4-way image classification set "Coffee-Leaf-Disease-Detection-Using-CNN" from GitHub (YenRylin/Coffee-Leaf-Disease-Detection-Using-CNN); label vocabulary: bercak daun, hawar daun, karat daun, pengorok daun.

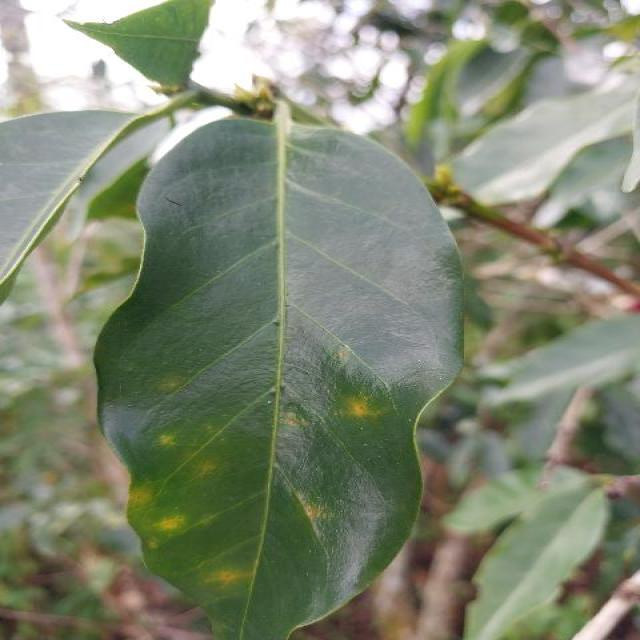
Label: karat daun

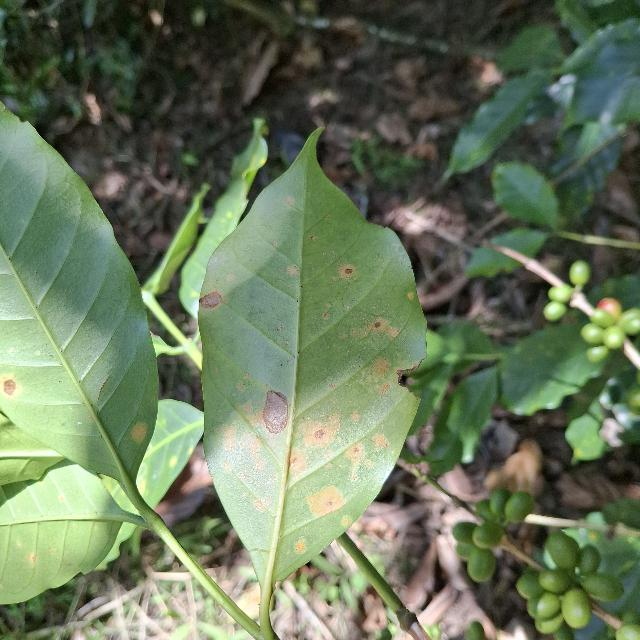
Label: bercak daun

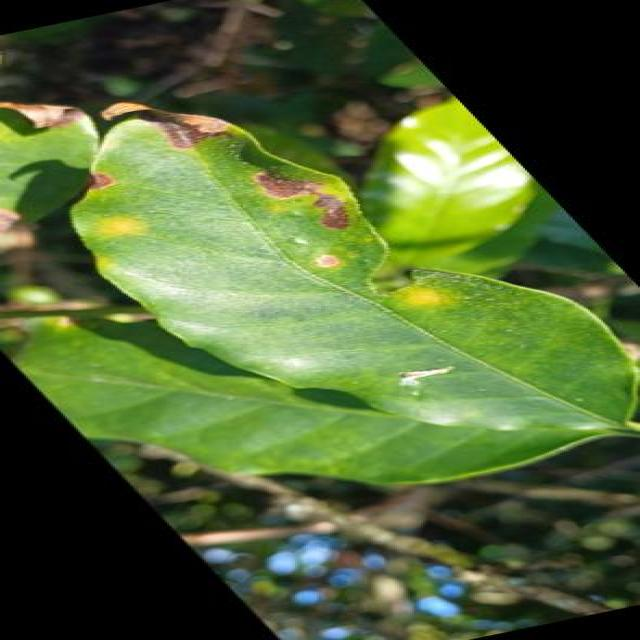
Label: hawar daun

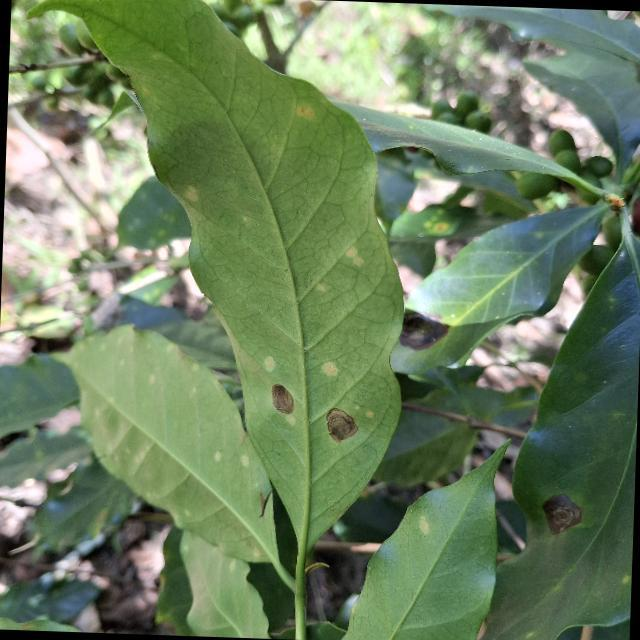
Label: bercak daun

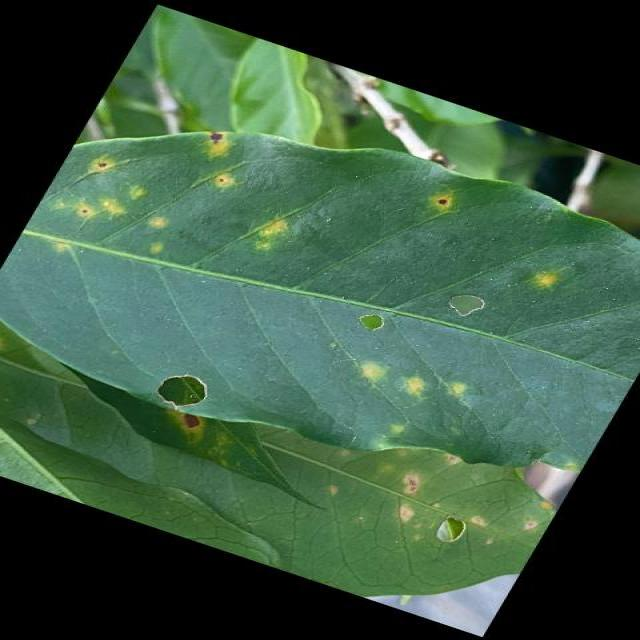
Label: karat daun

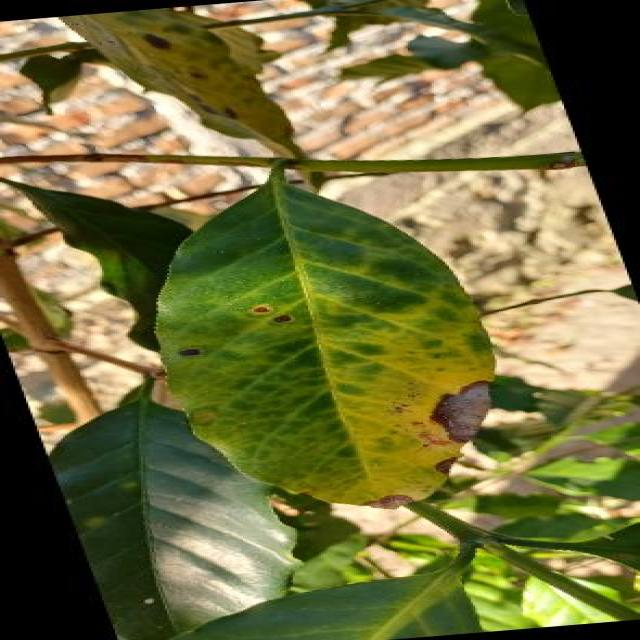
Label: bercak daun
